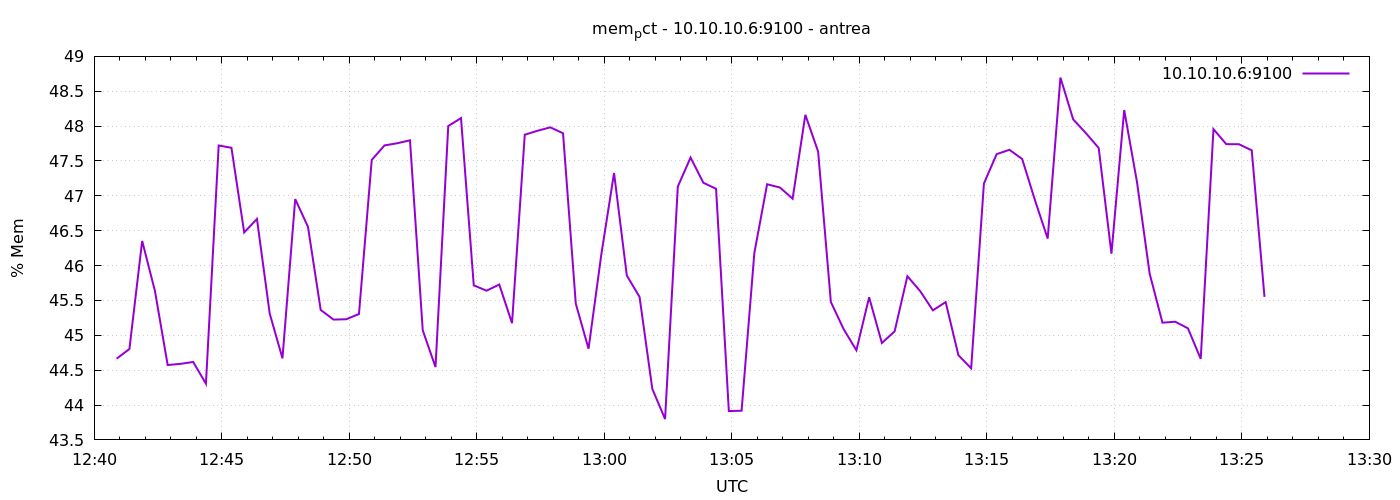

Data behind this chart, as committed beside it:
1777293653	44.66526017586122
1777293683	44.8
1777293713	46.35
1777293743	45.64
1777293773	44.57
1777293803	44.59
1777293833	44.62
1777293863	44.31
1777293893	47.72
1777293923	47.69
1777293953	46.47
1777293983	46.67
1777294013	45.31
1777294043	44.67
1777294073	46.95
1777294103	46.56
1777294133	45.36
1777294163	45.23
1777294193	45.23
1777294223	45.31
1777294253	47.51
1777294283	47.72
1777294313	47.75
1777294343	47.8
1777294373	45.07
1777294403	44.54
1777294433	48
1777294463	48.11
1777294493	45.72
1777294523	45.64
1777294553	45.73
1777294583	45.17
1777294613	47.88
1777294643	47.93
1777294673	47.98
1777294703	47.9
1777294733	45.45
1777294763	44.81
1777294793	46.16
1777294823	47.33
1777294853	45.86
1777294883	45.55
1777294913	44.23
1777294943	43.8
1777294973	47.13
1777295003	47.55
1777295033	47.19
1777295063	47.1
1777295093	43.91
1777295123	43.92
1777295153	46.18
1777295183	47.17
1777295213	47.12
1777295243	46.96
1777295273	48.16
1777295303	47.64
1777295333	45.48
1777295363	45.09
1777295393	44.79
1777295423	45.55
1777295453	44.89
... 30 more rows
